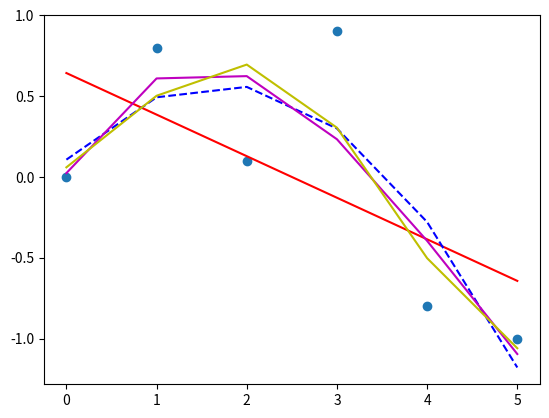

Reproduce this figure in Python.

# coding: utf-8

# In[3]:

from numpy import *
import numpy as np


# In[4]:

x = np.array([0,1,2,3,4,5])


# In[5]:

y = np.array([0,0.8,0.1,0.9,-0.8,-1])


# In[6]:

from scipy.interpolate import *


# In[7]:

p1 = polyfit(x,y,1) #here we are estimating 1-D line to best fit in data


# In[8]:

print(p1)


# In[9]:

from matplotlib.pyplot import *


# In[10]:

#get_ipython().magic('matplotlib inline')


# In[11]:

p2= polyfit(x,y,2)#he we are estimating 2D or quardatic curve to best fit in data 
p3= polyfit(x,y,3)#he we are estimating 3degree  curve to best fit in data 
p4= polyfit(x,y,4)#he we are estimating 4-Degree curve to best fit in data 
plot(x,y,'o') 
plot(x,polyval(p1,x),'r-')
plot(x,polyval(p2,x),'b--')
plot(x,polyval(p3,x),'m')
plot(x,polyval(p4,x),'y-')


# In[15]:

yfit = p1[0]*x + p1[1]  
print(yfit)  #calculated val of y
print(y) #real val of y


# In[17]:

yresid = y - yfit
sresid = sum(pow(yresid,2))
stotal = len(y)*var(y)
mse = 1-sresid/stotal
print(mse) #mean square error


# In[18]:

from scipy.stats import *


# In[24]:

slope,intersect,r_value,p_value,std_err = linregress(x,y) #built-in linear regression function
print(pow(r_value,2))


# In[25]:

print(p_value)


# In[ ]:



